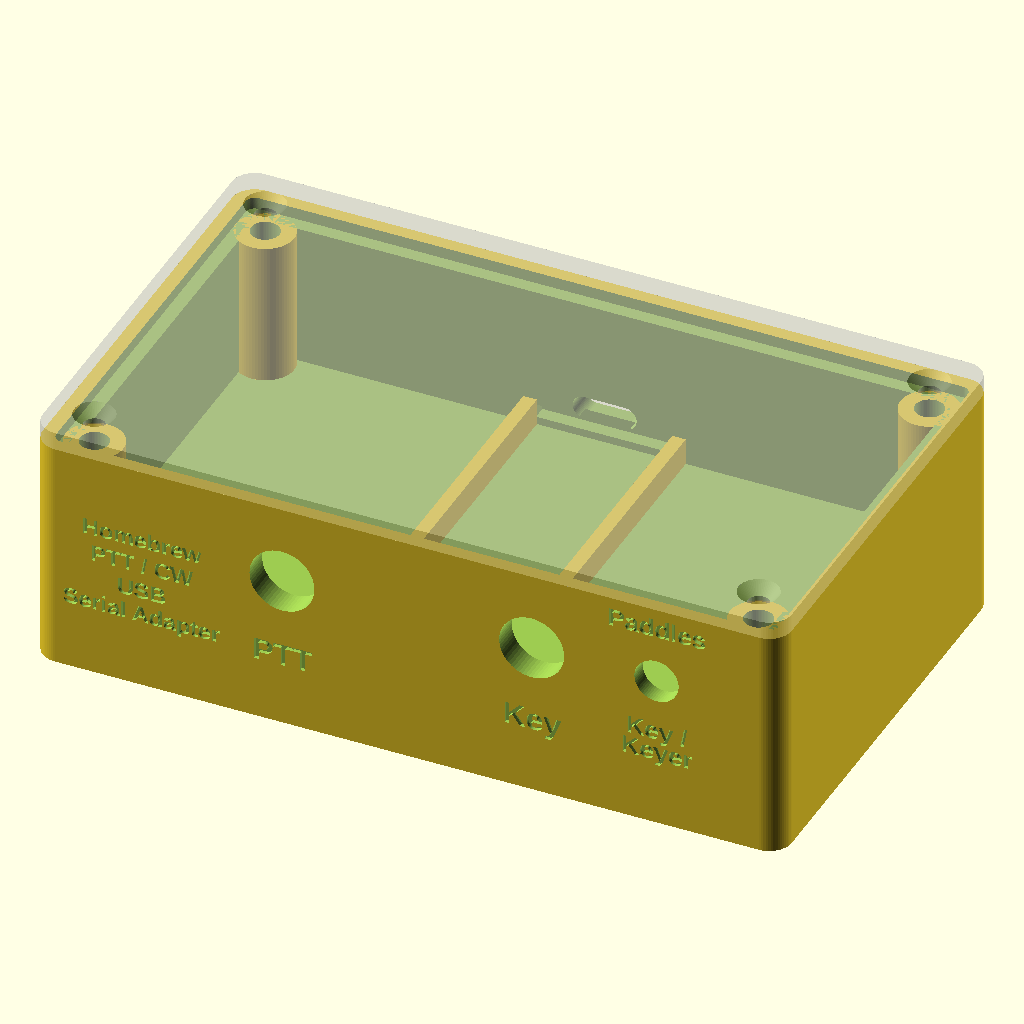
Cell 1: the model at its default parameters.
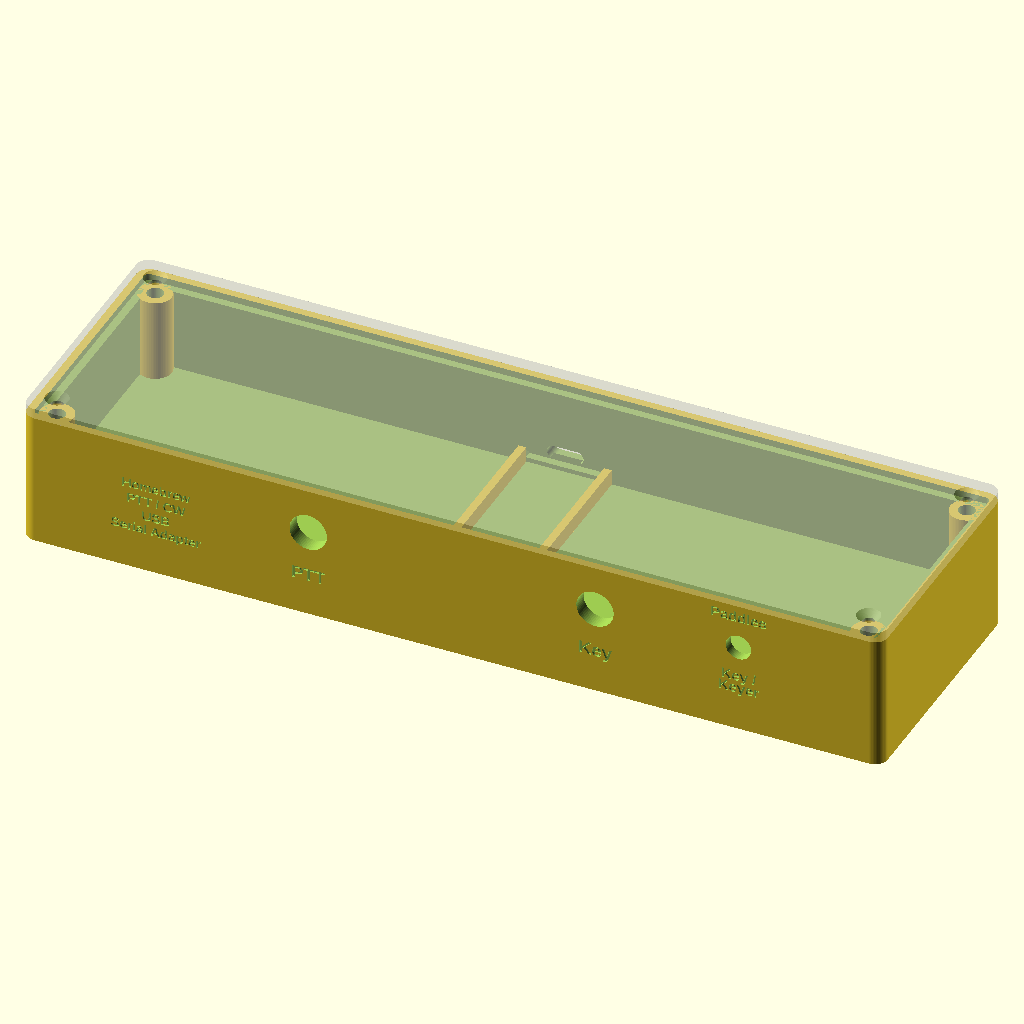
Cell 2: box_w = 8.3 (everything else at default).
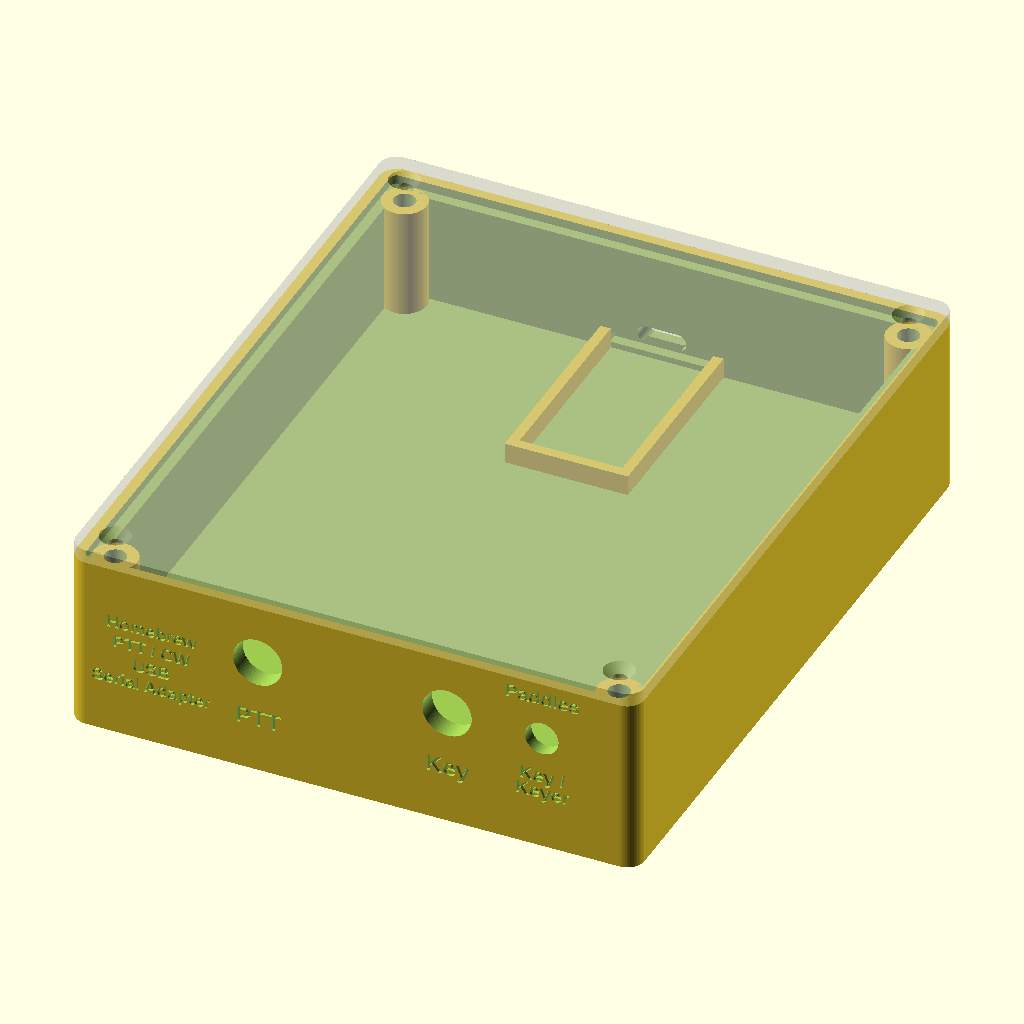
Cell 3: the same model with box_d = 5.
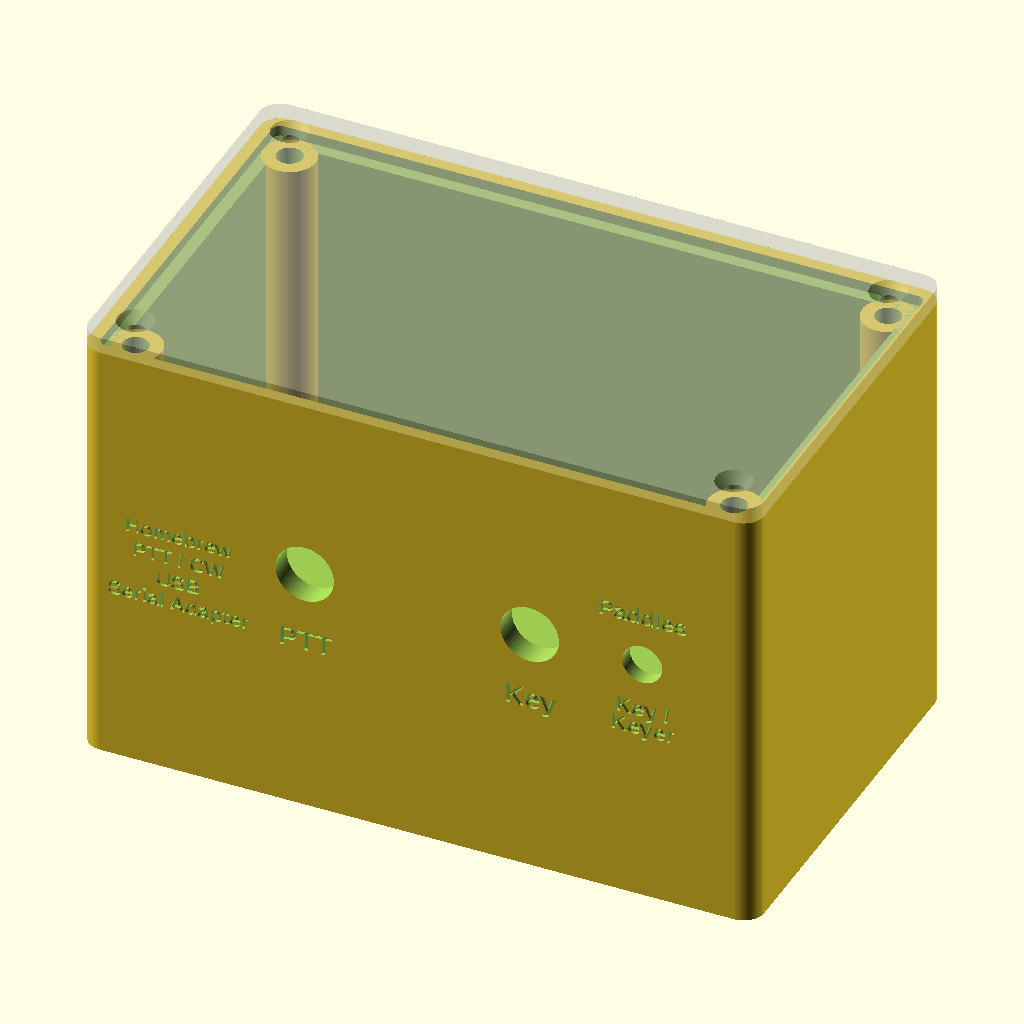
Cell 4 — total_h set to 2.8, the other parameters unchanged.
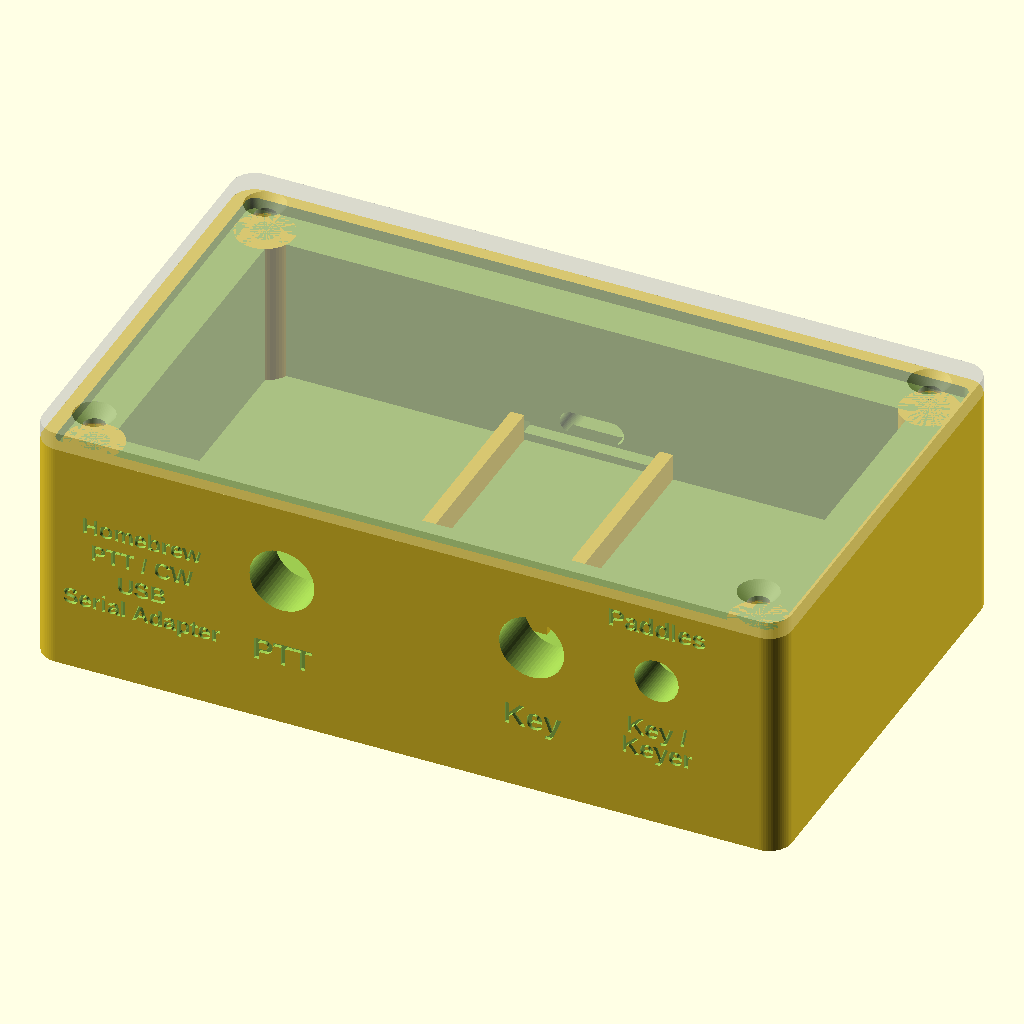
Cell 5: the same model with wall = 0.3.
All cells are drawn from the same view direction (rotation 55°, 0°, 25°, orthographic, colour scheme Cornfield), but the view is re-fitted for each cell, so position and scale can differ between cells as well as the parameter.
Source of the model, ptt-adapter.scad:
// ============================================================================
// Electronic Project Enclosure with Sand-Ballast Cavity & Step-Fit Lid
// ============================================================================
// Units: Defined in inches, automatically scaled to millimeters for STL export.
// Coordinate System:
//   X: Left (0) to Right (4.150")
//   Y: Front (0) to Back (2.500")
//   Z: Bottom (0) to Top of assembled lid (1.400")

$fn = 64; // Smoothness for curves and holes

// --- Render View Options ---
//   "assembled" = Transparent lid on box (for visual inspection)
//   "print"     = Box and lid laid flat side-by-side (ready for STL export)
//   "box"       = Box only
//   "lid"       = Lid only
view_mode = "assembled"; 

// --- Master Dimensions (Inches) ---
box_w = 4.150;          // Left to Right (X)
box_d = 2.500;          // Front to Back (Y)
total_h = 1.400;        // Bottom to Top of lid (Z)
wall = 0.150;           // Wall thickness
corner_r = 0.125;       // Exterior corner radius

// --- Bottom & Sand Cavity ---
bot_floor = 0.080;      // Solid bottom shell thickness beneath sand cavity
sand_h = 0.250;         // Sand cavity depth
sand_ceil = 0.100;      // Ceiling thickness above sand cavity
int_floor_z = bot_floor + sand_h + sand_ceil; // Interior floor sits at Z = 0.430"

// --- Silicone Feet Detents ---
foot_d = 0.400;         // Detent diameter
foot_depth = 0.020;     // Shallow recess depth
foot_inset = 0.450;     // Distance from outer edges to center of feet

// --- Lid & Step Interface ---
lid_top_t = 0.100;      // Top plate thickness of the lid
lid_lip_h = 0.065;      // Depth of the step lip dropping into the box (reduced by 0.035")
step_wall = 0.075;      // Half of wall thickness (0.150 / 2)
tol = 0.006;            // Fit clearance (0.006" per side)
box_top_z = total_h - lid_top_t; // Top edge of the box body sits at Z = 1.300"

// --- #4-40 Flathead Machine Screws & Ruthex RX-4-40x5.7 Heat-Set Inserts ---
// Ruthex RX-4-40x5.7 specs: D1 = 4.6mm, D2 = 3.9mm, Recommended Hole D3 = 4.0mm (0.1575"), L = 5.7mm (0.2244")
screw_pilot_d = 0.1575; // 4.0 mm recommended hole diameter for Ruthex RX-4-40x5.7
insert_depth = 0.265;   // 6.7 mm blind hole depth (5.7 mm insert + 1.0 mm plastic displacement relief)
screw_clear_d = 0.120;  // Lid clearance hole for 4-40 machine screw (0.112" major dia)
screw_head_d = 0.230;   // 82-degree flathead countersink diameter
screw_head_h = 0.068;   // 82-degree flathead countersink depth
boss_d = 0.320;         // 8.13 mm boss OD (provides 2.06 mm wall > 1.6 mm Ruthex minimum)
boss_inset = 0.235;     // Screw center distance from outer walls

// --- Internal PCB Riser & Board Stack (Back Wall) ---
pcb_w = 0.750;          // Circuit board / inner riser width (X)
pcb_d = 1.500;          // Total circuit board length front-to-back (Y)
pcb_t = 0.063;          // Circuit board thickness (1.6mm standard FR4)
pcb_slot_depth = 0.075; // Slot depth into back wall (leaves 0.075" to outer back face)
pcb_slot_tol = 0.012;   // Vertical clearance for PCB sliding into slot

riser_h = 0.150;        // Wall height of the 3-sided riser
riser_wall = 0.075;     // Wall thickness of the riser (0.075")
riser_inner_d = pcb_d - pcb_slot_depth; // Depth protruding forward from inner back wall (1.425")

post_w = 0.100;         // Front corner post width/depth
post_h = 0.050;         // Front corner post height above riser floor

// --- Cutouts ---
// Horizontal USB-C (Back Wall, Y = box_d)
usbc_w = 0.355;                                   // Horizontal width along X (~9.0mm)
usbc_h = 0.130;                                   // Vertical height along Z (~3.3mm)
usbc_z = int_floor_z + post_h + pcb_t + usbc_h/2; // Center at Z = 0.608"

// Front Panel Circular Holes for 1/4" Phone Jacks (Front Wall, Y = 0)
front_hole_d = 0.360;
front_hole_spacing = box_w / 3;               // Evenly spaced: 1.383" from edges & each other
front_hole_z = (int_floor_z + box_top_z) / 2; // Centered between interior floor & box top (Z = 0.865")

// --- Miniature SPST Toggle Switch (1/4"-40 Bushing) & Rectangular Body Pocket ---
left_jack_x = box_w/2 - front_hole_spacing/2;  // Center of left-hand 1/4" jack (1.383")
right_jack_x = box_w/2 + front_hole_spacing/2; // Center of right-hand 1/4" jack (2.767")
sw_x = (right_jack_x + box_w) / 2;             // Centered between right jack & right end (3.458")
sw_hole_d = 0.245;                             // Standard 1/4"-40 miniature toggle bushing clearance
sw_body_w = 0.315;                             // Rectangular switch body width (X)
sw_body_h = 0.515;                             // Rectangular switch body height (Z)
sw_pocket_depth = 0.050;                       // Pocket depth into inner front wall (leaves 0.100" wall)


// --- Engraved (Subtractive) Panel Labels ---
label_font = "Liberation Sans:style=Bold";
label_size = 0.130;                        // Main jack & USB-C letter height (~3.3mm)
sw_label_size = 0.105;                     // Switch label letter height (~2.67mm)
label_depth = 0.020;                       // Engraving depth into outer wall (~0.5mm)
front_label_z = front_hole_z - front_hole_d/2 - 0.275; // Centered below front holes (Z = 0.373")
back_label_z = usbc_z - usbc_h/2 - 0.132;              // Centered below USB-C port (Z = 0.411")

// Switch Engraved Label Positions ("Paddles" above, stacked "Key /" & "Keyer" below)
sw_top_label_z = front_hole_z + 0.320;     // Centered above switch ("Paddles", Z = 1.185")
sw_bot_label_z = front_hole_z - 0.320;     // Top line below switch ("Key /", Z = 0.545")
sw_bot_line_spacing = 0.130;               // Vertical spacing between "Key /" and "Keyer"

// Left-Side 4-Line Title Block ("Homebrew" / "PTT / CW" / "USB" / "Serial Adapter")
title_label_size = 0.095;                  // Letter height (~2.41mm) to fit cleanly left of PTT washer
title_line_spacing = 0.155;                // Vertical line-to-line pitch
// Horizontally centered between left corner radius (0.125") and left jack washer outer edge (~1.083")
title_x = (corner_r + (left_jack_x - 0.300)) / 2; // X = 0.604"
// Vertically centered on the front face of the box body (0 to box_top_z = 1.300")
title_center_z = box_top_z / 2;            // Vertical midpoint of 4-line block (Z = 0.650")


// ============================================================================
// Helper Modules
// ============================================================================

module rrect(w, d, r) {
    r_safe = min(r, min(w, d)/2 - 0.0001);
    if (r_safe > 0) {
        offset(r = r_safe)
            offset(delta = -r_safe)
                square([w, d]);
    } else {
        square([w, d]);
    }
}

module usbc_cutout_solid(w, h, depth) {
    span = max(0.001, w - h);
    hull() {
        translate([-span/2, 0, 0])
            rotate(a = 90, v = [1.0, 0.0, 0.0])
                cylinder(d = h, h = depth, center = true);
        translate([span/2, 0, 0])
            rotate(a = 90, v = [1.0, 0.0, 0.0])
                cylinder(d = h, h = depth, center = true);
    }
}

// ============================================================================
// Main Box Module
// ============================================================================
module enclosure_box() {
    box_body_h = total_h - lid_top_t;
    
    difference() {
        // 1. Main Outer Shell
        linear_extrude(height = box_body_h)
            rrect(box_w, box_d, corner_r);

        // 2. Main Interior Cavity (above sand ceiling)
        translate([wall, wall, int_floor_z])
            linear_extrude(height = box_body_h - int_floor_z + 0.01)
                rrect(box_w - 2*wall, box_d - 2*wall, max(0, corner_r - wall));

        // 3. Enclosed Sand Ballast Cavity (0.250" tall)
        translate([wall, wall, bot_floor])
            linear_extrude(height = sand_h)
                rrect(box_w - 2*wall, box_d - 2*wall, max(0, corner_r - wall));

        // 4. Stepped Rim Cutout (Inner half of wall removed for lid step)
        translate([step_wall, step_wall, box_body_h - lid_lip_h])
            linear_extrude(height = lid_lip_h + 0.01)
                rrect(box_w - 2*step_wall, box_d - 2*step_wall, max(0, corner_r - step_wall));

        // 5. Four Bottom Silicone Feet Detents
        for (x = [foot_inset, box_w - foot_inset]) {
            for (y = [foot_inset, box_d - foot_inset]) {
                translate([x, y, -0.001])
                    cylinder(d = foot_d, h = foot_depth + 0.001);
            }
        }

        // 6. Front Wall Circular Cutouts (2x 1/4" Phone Jacks)
        for (dx = [-front_hole_spacing/2, front_hole_spacing/2]) {
            translate([box_w/2 + dx, -0.01, front_hole_z])
                rotate(a = -90, v = [1.0, 0.0, 0.0])
                    cylinder(d = front_hole_d, h = wall + 0.02);
        }

        // 6b. Front Wall Miniature SPST Toggle Switch & Inner Rectangular Anti-Rotation Pocket
        translate([sw_x, -0.01, front_hole_z])
            rotate(a = -90, v = [1.0, 0.0, 0.0])
                cylinder(d = sw_hole_d, h = wall + 0.02);
        translate([sw_x - sw_body_w/2, wall - sw_pocket_depth, front_hole_z - sw_body_h/2])
            cube([sw_body_w, sw_pocket_depth + 0.01, sw_body_h]);

        // 7. Back Wall Horizontal USB-C Cutout
        translate([box_w/2, box_d - wall/2, usbc_z])
            usbc_cutout_solid(usbc_w, usbc_h, wall + 0.06);

        // 8. Back Wall Recessed PCB Slot (0.075" deep into inner back wall)
        slot_w = pcb_w + 0.010;
        slot_h = pcb_t + pcb_slot_tol;
        slot_z = int_floor_z + post_h - pcb_slot_tol/2;
        translate([box_w/2 - slot_w/2, box_d - wall - 0.01, slot_z])
            cube([slot_w, pcb_slot_depth + 0.01, slot_h]);

        // 9. Front Panel Engraved Labels ("PTT" under left hole, "Key" under right hole)
        translate([left_jack_x, label_depth, front_label_z])
            rotate(a = 90, v = [1.0, 0.0, 0.0])
                linear_extrude(height = label_depth + 0.005)
                    text("PTT", size = label_size, font = label_font, halign = "center", valign = "center");

        translate([right_jack_x, label_depth, front_label_z])
            rotate(a = 90, v = [1.0, 0.0, 0.0])
                linear_extrude(height = label_depth + 0.005)
                    text("Key", size = label_size, font = label_font, halign = "center", valign = "center");

        // 9b. Switch Engraved Labels ("Paddles" above switch, stacked "Key /" & "Keyer" below)
        translate([sw_x, label_depth, sw_top_label_z])
            rotate(a = 90, v = [1.0, 0.0, 0.0])
                linear_extrude(height = label_depth + 0.005)
                    text("Paddles", size = sw_label_size, font = label_font, halign = "center", valign = "center");

        translate([sw_x, label_depth, sw_bot_label_z])
            rotate(a = 90, v = [1.0, 0.0, 0.0])
                linear_extrude(height = label_depth + 0.005)
                    text("Key /", size = sw_label_size, font = label_font, halign = "center", valign = "center");

        translate([sw_x, label_depth, sw_bot_label_z - sw_bot_line_spacing])
            rotate(a = 90, v = [1.0, 0.0, 0.0])
                linear_extrude(height = label_depth + 0.005)
                    text("Keyer", size = sw_label_size, font = label_font, halign = "center", valign = "center");

        // 9c. Left-Side 4-Line Title Block ("Homebrew" / "PTT / CW" / "USB" / "Serial Adapter")
        title_lines = ["Homebrew", "PTT / CW", "USB", "Serial Adapter"];
        for (i = [0 : 3]) {
            line_z = title_center_z + (1.5 - i) * title_line_spacing;
            translate([title_x, label_depth, line_z])
                rotate(a = 90, v = [1.0, 0.0, 0.0])
                    linear_extrude(height = label_depth + 0.005)
                        text(title_lines[i], size = title_label_size, font = label_font, halign = "center", valign = "center");
        }

        // 10. Back Panel Engraved Label ("USB-C" centered under USB-C cutout)
        translate([box_w/2, box_d - label_depth, back_label_z])
            rotate(a = 90, v = [1.0, 0.0, 0.0])
                rotate(a = 180, v = [0.0, 1.0, 0.0])
                    linear_extrude(height = label_depth + 0.005)
                        text("USB-C", size = label_size, font = label_font, halign = "center", valign = "center");
    }

    // --- Internal Features Added Back Inside Cavity ---
    
    // 11. Cylindrical Corner Screw Bosses (Flush with step shelf, sized for Ruthex RX-4-40x5.7)
    boss_top_z = box_body_h - lid_lip_h;
    boss_h = boss_top_z - int_floor_z;
    
    for (sx = [boss_inset, box_w - boss_inset]) {
        for (sy = [boss_inset, box_d - boss_inset]) {
            difference() {
                translate([sx, sy, int_floor_z])
                    cylinder(d = boss_d, h = boss_h);
                // Ruthex RX-4-40x5.7 Blind Pilot Hole
                translate([sx, sy, boss_top_z - insert_depth])
                    cylinder(d = screw_pilot_d, h = insert_depth + 0.01);
            }
        }
    }

    // 12. Three-Sided PCB Riser Centered on Back Wall (0.075" wall thickness)
    riser_outer_w = pcb_w + 2 * riser_wall;
    riser_outer_d = riser_inner_d + riser_wall;
    rx = (box_w - riser_outer_w) / 2;
    ry = box_d - wall - riser_outer_d;
    
    translate([rx, ry, int_floor_z]) {
        cube([riser_wall, riser_outer_d, riser_h]);
        translate([riser_outer_w - riser_wall, 0, 0])
            cube([riser_wall, riser_outer_d, riser_h]);
        cube([riser_outer_w, riser_wall, riser_h]);
        
        for (px = [riser_wall, riser_wall + pcb_w - post_w]) {
            translate([px, riser_wall, 0])
                cube([post_w, post_w, post_h]);
        }
    }
}

// ============================================================================
// Lid Module (Top)
// ============================================================================
module enclosure_lid() {
    difference() {
        union() {
            // 1. Top Plate (matches outer box profile)
            translate([0, 0, lid_lip_h])
                linear_extrude(height = lid_top_t)
                    rrect(box_w, box_d, corner_r);

            // 2. Stepped Lip (nests inside box rim with tolerance)
            lip_offset = step_wall + tol;
            translate([lip_offset, lip_offset, 0])
                linear_extrude(height = lid_lip_h + 0.001)
                    rrect(box_w - 2*lip_offset, box_d - 2*lip_offset, max(0, corner_r - lip_offset));
        }

        // 3. Four #4-40 Flathead Countersunk Screw Holes
        for (sx = [boss_inset, box_w - boss_inset]) {
            for (sy = [boss_inset, box_d - boss_inset]) {
                translate([sx, sy, -0.01])
                    cylinder(d = screw_clear_d, h = lid_lip_h + lid_top_t + 0.02);
                translate([sx, sy, lid_lip_h + lid_top_t - screw_head_h])
                    cylinder(d1 = screw_clear_d, d2 = screw_head_d, h = screw_head_h + 0.005);
            }
        }
    }
}

// ============================================================================
// Assembly & Export Rendering (Scaled to Millimeters)
// ============================================================================
scale([25.4, 25.4, 25.4]) {
    if (view_mode == "assembled") {
        enclosure_box();
        %translate([0, 0, total_h - lid_top_t - lid_lip_h])
            enclosure_lid();
    } 
    else if (view_mode == "print") {
        enclosure_box();
        translate([box_w + 0.5, box_d, lid_top_t + lid_lip_h])
            rotate(a = 180, v = [1.0, 0.0, 0.0])
                enclosure_lid();
    } 
    else if (view_mode == "box") {
        enclosure_box();
    } 
    else if (view_mode == "lid") {
        translate([0, box_d, lid_top_t + lid_lip_h])
            rotate(a = 180, v = [1.0, 0.0, 0.0])
                enclosure_lid();
    }
}
Parameter table extracted from the source (name, type, default, range or options):
view_mode: string, default "assembled"
box_w: number, default 4.15
box_d: number, default 2.5
total_h: number, default 1.4
wall: number, default 0.15
corner_r: number, default 0.125
bot_floor: number, default 0.08
sand_h: number, default 0.25
sand_ceil: number, default 0.1
foot_d: number, default 0.4
foot_depth: number, default 0.02
foot_inset: number, default 0.45
lid_top_t: number, default 0.1
lid_lip_h: number, default 0.065
step_wall: number, default 0.075
tol: number, default 0.006
screw_pilot_d: number, default 0.1575
insert_depth: number, default 0.265
screw_clear_d: number, default 0.12
screw_head_d: number, default 0.23
screw_head_h: number, default 0.068
boss_d: number, default 0.32
boss_inset: number, default 0.235
pcb_w: number, default 0.75
pcb_d: number, default 1.5
pcb_t: number, default 0.063
pcb_slot_depth: number, default 0.075
pcb_slot_tol: number, default 0.012
riser_h: number, default 0.15
riser_wall: number, default 0.075
post_w: number, default 0.1
post_h: number, default 0.05
usbc_w: number, default 0.355
usbc_h: number, default 0.13
front_hole_d: number, default 0.36
sw_hole_d: number, default 0.245
sw_body_w: number, default 0.315
sw_body_h: number, default 0.515
sw_pocket_depth: number, default 0.05
label_font: string, default "Liberation Sans:style=Bold"
label_size: number, default 0.13
sw_label_size: number, default 0.105
label_depth: number, default 0.02
sw_bot_line_spacing: number, default 0.13
title_label_size: number, default 0.095
title_line_spacing: number, default 0.155
